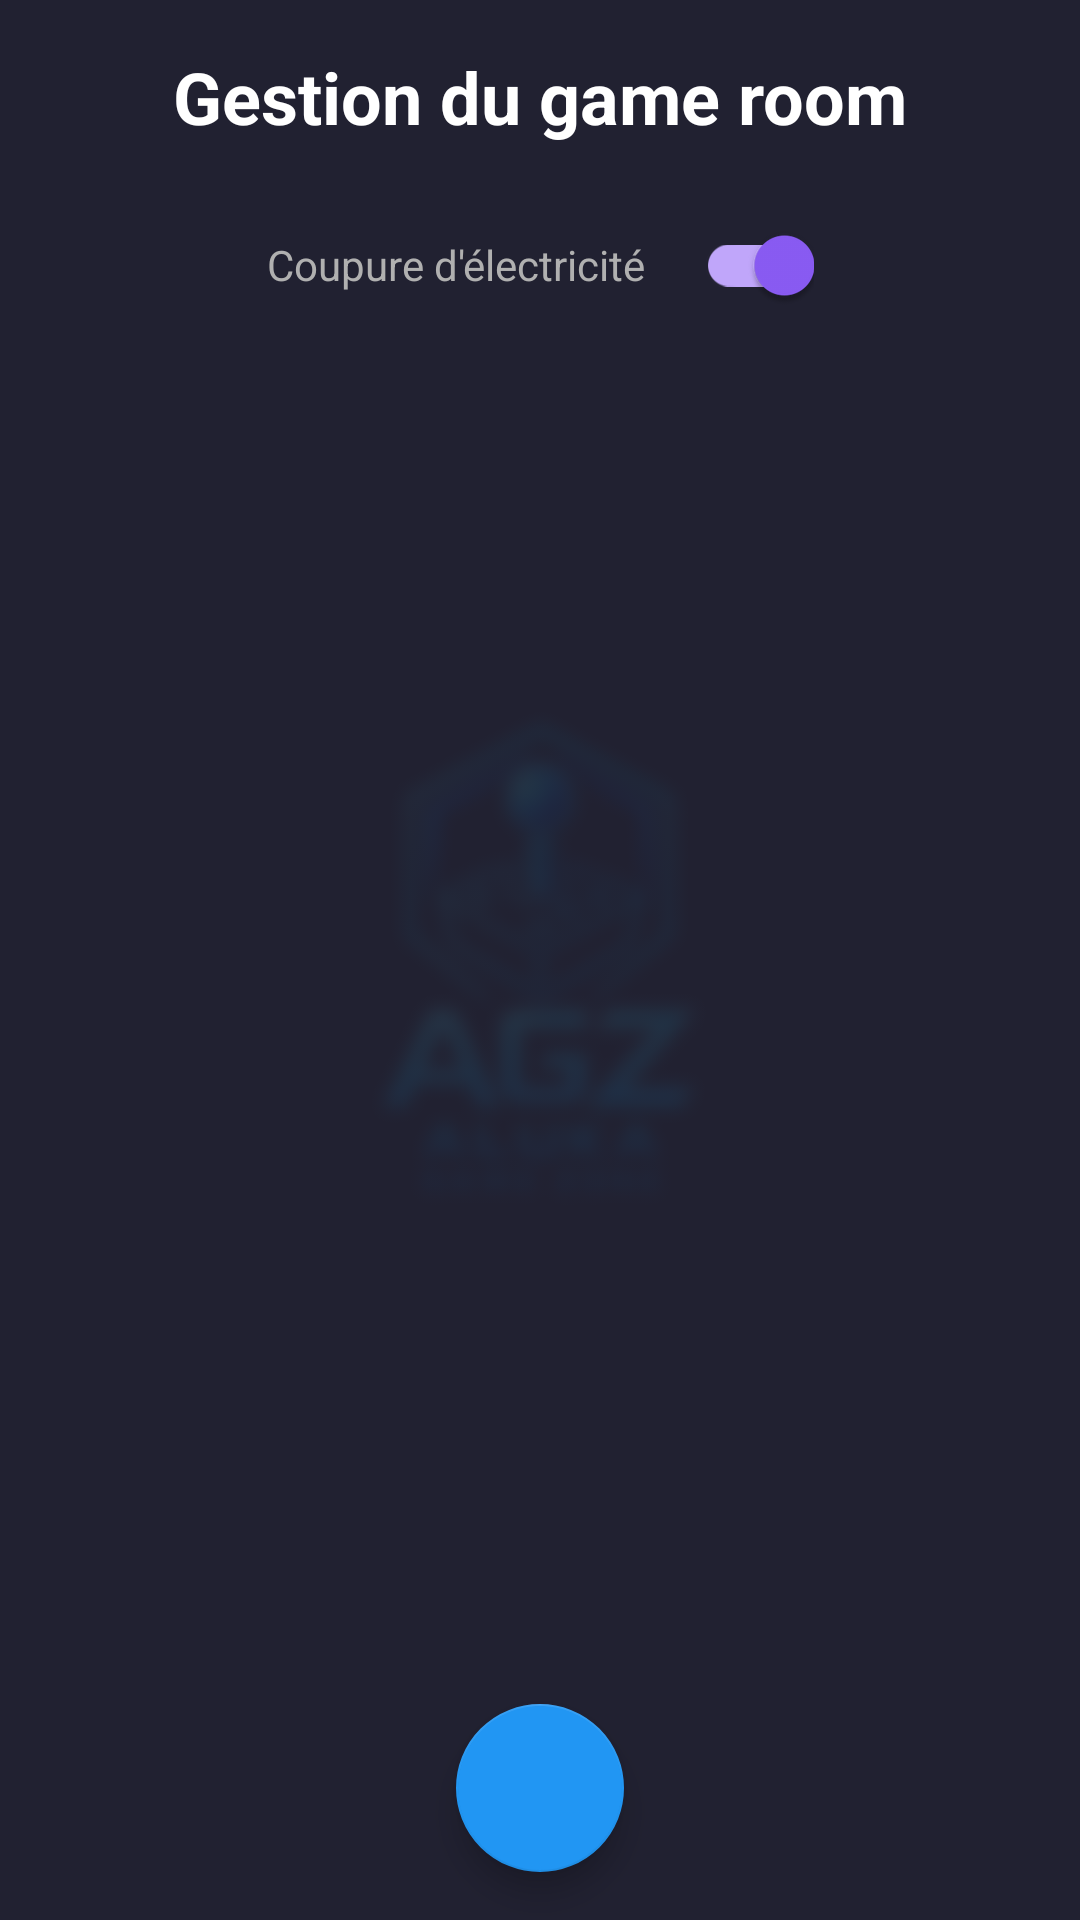

Produce the Android XML layout that renders to this screen, including the resource entries it uses.
<!-- AndroidManifest.xml: application theme Theme.Gestion_salle_de_jeux -->
<!-- res/layout/fragment_gameroom.xml -->
<?xml version="1.0" encoding="utf-8"?>
<androidx.constraintlayout.widget.ConstraintLayout xmlns:android="http://schemas.android.com/apk/res/android"
    xmlns:app="http://schemas.android.com/apk/res-auto"
    xmlns:tools="http://schemas.android.com/tools"
    android:layout_width="match_parent"
    android:layout_height="match_parent"
    android:background="@color/dashboard_background"
    tools:context=".ui.GameRoomFragment.GameRoomFragment">

    <TextView
        android:id="@+id/tv_header_title"
        android:layout_width="wrap_content"
        android:layout_height="wrap_content"
        android:layout_marginTop="16dp"
        android:text="Gestion du game room"
        android:textColor="@color/dashboard_text_primary"
        android:textSize="24sp"
        android:textStyle="bold"
        app:layout_constraintEnd_toEndOf="parent"
        app:layout_constraintStart_toStartOf="parent"
        app:layout_constraintTop_toTopOf="parent" />

    <LinearLayout
        android:id="@+id/power_cut_layout"
        android:layout_width="wrap_content"
        android:layout_height="wrap_content"
        android:layout_marginTop="16dp"
        android:gravity="center_vertical"
        android:orientation="horizontal"
        app:layout_constraintEnd_toEndOf="parent"
        app:layout_constraintStart_toStartOf="parent"
        app:layout_constraintTop_toBottomOf="@id/tv_header_title">

        <TextView
            android:id="@+id/tv_power_cut_label"
            android:layout_width="wrap_content"
            android:layout_height="wrap_content"
            android:layout_marginEnd="8dp"
            android:text="Coupure d'électricité"
            android:textColor="@color/dashboard_text_secondary"
            android:textSize="14sp" />

        <com.google.android.material.switchmaterial.SwitchMaterial
            android:id="@+id/switch_power_cut"
            android:layout_width="wrap_content"
            android:layout_height="wrap_content"
            android:checked="true" />
    </LinearLayout>

    <ImageView
        android:id="@+id/iv_logo_background"
        android:layout_width="wrap_content"
        android:layout_height="200dp"
        android:alpha="0.1"
        android:src="@drawable/font_flou"
        app:layout_constraintBottom_toBottomOf="parent"
        app:layout_constraintEnd_toEndOf="parent"
        app:layout_constraintStart_toStartOf="parent"
        app:layout_constraintTop_toTopOf="parent"
        tools:ignore="ContentDescription" />

    <com.google.android.material.floatingactionbutton.FloatingActionButton
        android:id="@+id/fab_add_session"
        android:layout_width="wrap_content"
        android:layout_height="wrap_content"
        android:layout_marginBottom="16dp"
        android:src="@drawable/ic_add"
        app:backgroundTint="@color/dashboard_blue"
        app:layout_constraintBottom_toBottomOf="parent"
        app:layout_constraintEnd_toEndOf="parent"
        app:layout_constraintStart_toStartOf="parent"
        app:maxImageSize="32dp"
        app:tint="@color/dashboard_text_primary"
        tools:ignore="ContentDescription" />

    <androidx.recyclerview.widget.RecyclerView
        android:id="@+id/rv_game_sessions"
        android:layout_width="match_parent"
        android:layout_height="0dp"
        android:layout_marginTop="16dp"
        android:clipToPadding="false"
        android:paddingStart="16dp"
        android:paddingEnd="16dp"
        android:paddingBottom="80dp"
        app:layoutManager="androidx.recyclerview.widget.LinearLayoutManager"
        app:layout_constraintBottom_toBottomOf="parent"
        app:layout_constraintTop_toBottomOf="@id/power_cut_layout"
        tools:itemCount="3"
        tools:listitem="@layout/list_item_game_session" />

</androidx.constraintlayout.widget.ConstraintLayout>
<!-- resources referenced by this layout -->
<resources>
  <color name="dashboard_background">#212131</color>
  <color name="dashboard_blue">#2196F3</color>
  <color name="dashboard_text_primary">#FFFFFF</color>
  <color name="dashboard_text_secondary">#B0B0B0</color>
  <!-- drawable font_flou: png bitmap (drawable, 162977 bytes) -->
  <style name="Theme.Gestion_salle_de_jeux" parent="Theme.MaterialComponents.DayNight.NoActionBar">
          <item name="colorPrimary">@color/accent</item>
          <item name="colorPrimaryVariant">@color/accent</item>
          <item name="colorOnPrimary">@color/white</item>
  
          <item name="colorSecondary">@color/accent</item>
          <item name="colorSecondaryVariant">@color/accent</item>
          <item name="colorOnSecondary">@color/white</item>
  
          <item name="android:statusBarColor">@color/dashboard_background</item>
          <item name="android:navigationBarColor">@color/dashboard_background</item>
  
          <item name="android:windowBackground">@color/dashboard_background</item>
          <item name="android:textColor">@color/dashboard_text_primary</item>
          <item name="android:colorBackground">@color/dashboard_background</item>
  
          <item name="materialButtonStyle">@style/Widget.MaterialComponents.Button</item>
          <item name="textInputStyle">@style/Widget.MaterialComponents.TextInputLayout.OutlinedBox</item>
      </style>
  <color name="accent">#8B5CF6</color>
  <color name="white">#FFFFFFFF</color>
</resources>
